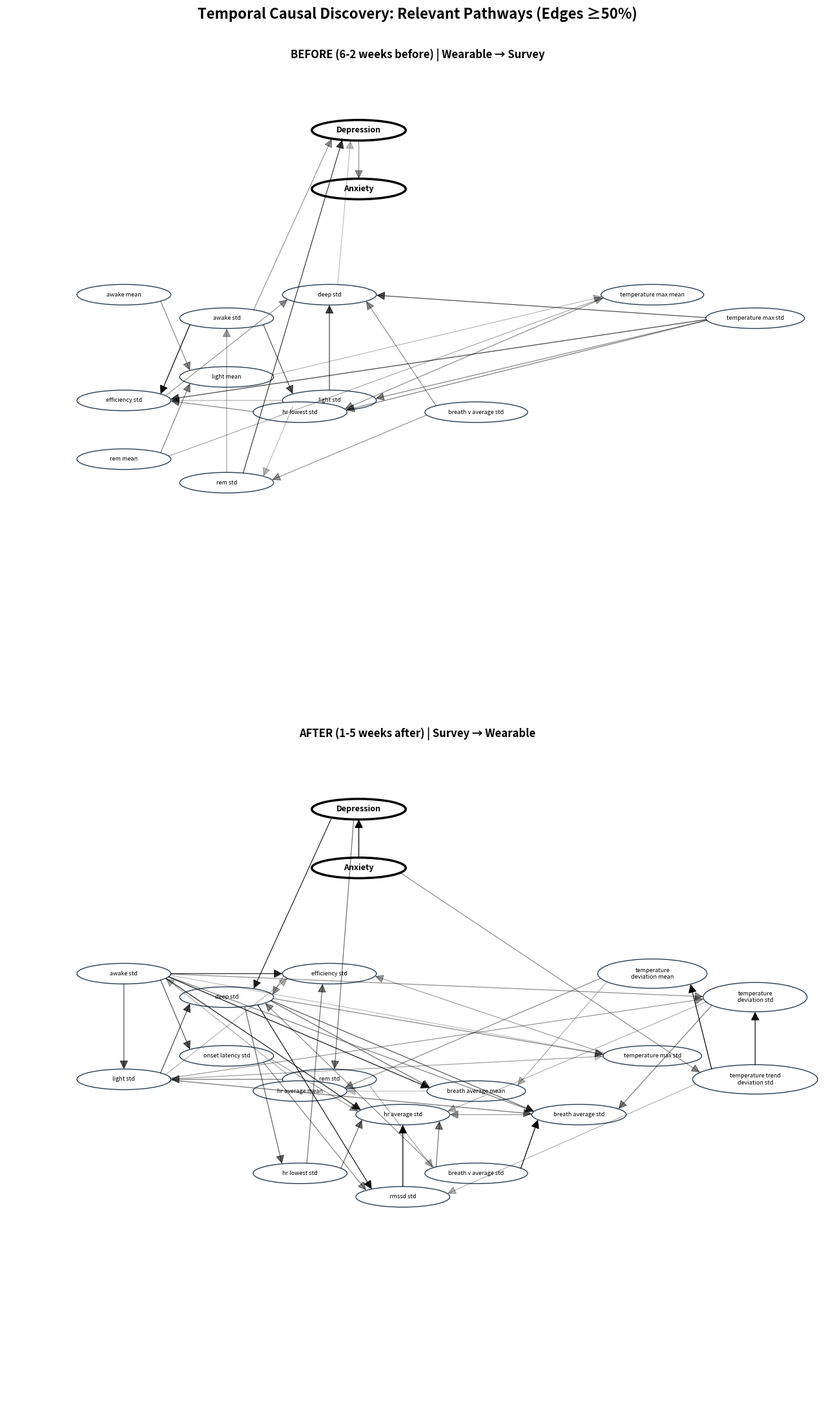
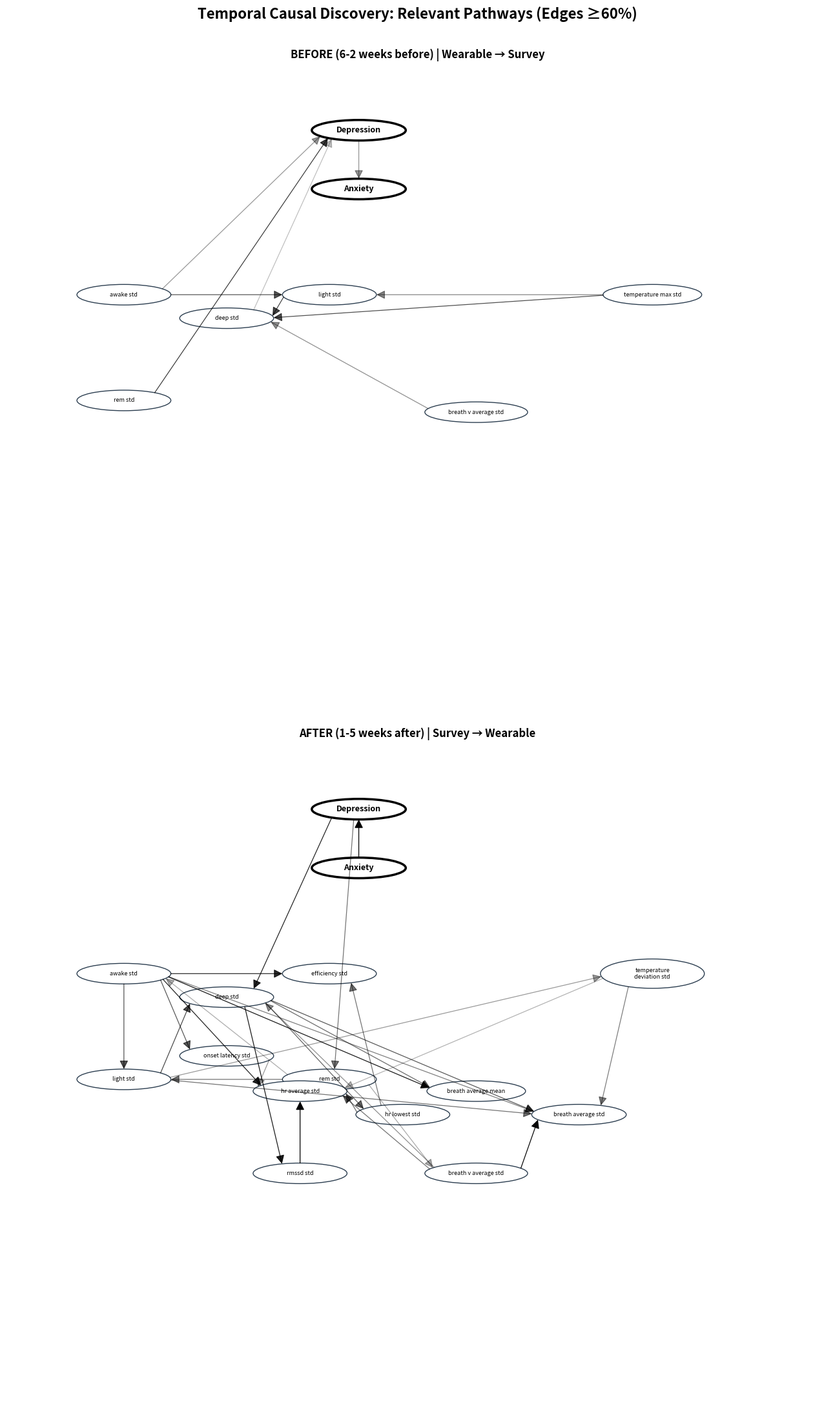
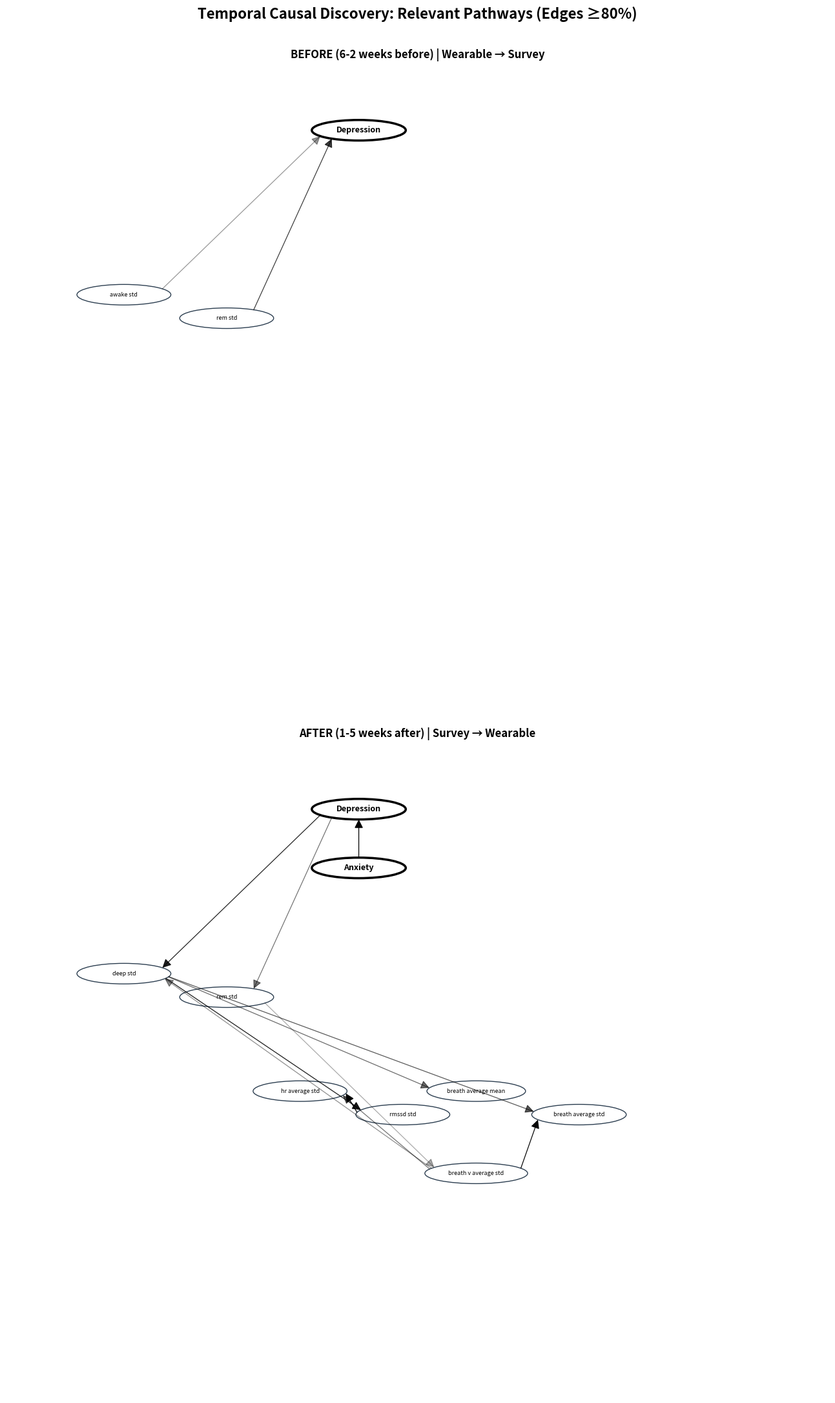

Python code for these plots, in order:
import matplotlib.pyplot as plt
import matplotlib.patches as mpatches
from matplotlib.patches import Ellipse, FancyArrowPatch
import numpy as np

# All edges ≥50% for BEFORE period (wearable → survey)
before_edges_full = {
    ('rem_std', 'promis_dep_sum'): 93,
    ('awake_std', 'promis_dep_sum'): 83,
    ('promis_dep_sum', 'promis_anx_sum'): 67,
    ('deep_std', 'promis_dep_sum'): 60,
    ('rmssd_std', 'hr_average_std'): 100,
    ('hr_lowest_mean', 'hr_average_std'): 100,
    ('hr_lowest_std', 'hr_average_std'): 100,
    ('hr_lowest_mean', 'breath_average_mean'): 100,
    ('temperature_deviation_mean', 'breath_average_mean'): 100,
    ('temperature_trend_deviation_std', 'breath_average_mean'): 100,
    ('temperature_trend_deviation_mean', 'temperature_deviation_std'): 100,
    ('temperature_trend_deviation_std', 'temperature_deviation_std'): 100,
    ('deep_mean', 'efficiency_mean'): 100,
    ('rem_mean', 'efficiency_mean'): 100,
    ('breath_v_average_mean', 'hr_average_mean'): 99,
    ('rem_mean', 'breath_average_mean'): 99,
    ('awake_mean', 'efficiency_mean'): 99,
    ('awake_std', 'efficiency_std'): 99,
    ('temperature_deviation_std', 'hr_average_std'): 98,
    ('awake_std', 'hr_average_std'): 98,
    ('hr_lowest_mean', 'rmssd_mean'): 97,
    ('temperature_trend_deviation_mean', 'breath_average_mean'): 97,
    ('deep_std', 'breath_average_std'): 96,
    ('awake_std', 'breath_average_std'): 96,
    ('rem_mean', 'breath_v_average_mean'): 96,
    ('breath_v_average_std', 'hr_average_std'): 94,
    ('deep_mean', 'breath_v_average_mean'): 94,
    ('temperature_max_std', 'efficiency_std'): 92,
    ('light_std', 'deep_std'): 92,
    ('onset_latency_std', 'hr_average_std'): 91,
    ('temperature_max_std', 'deep_std'): 91,
    ('rem_mean', 'rmssd_mean'): 90,
    ('awake_std', 'light_std'): 90,
    ('breath_v_average_std', 'breath_average_std'): 87,
    ('temperature_max_std', 'hr_lowest_std'): 86,
    ('temperature_max_std', 'light_std'): 85,
    ('temperature_max_mean', 'hr_lowest_std'): 84,
    ('breath_v_average_std', 'deep_std'): 84,
    ('hr_lowest_mean', 'hr_average_mean'): 82,
    ('rem_mean', 'temperature_max_mean'): 81,
    ('rmssd_mean', 'hr_average_mean'): 78,
    ('breath_average_std', 'hr_average_std'): 77,
    ('deep_mean', 'rmssd_mean'): 71,
    ('temperature_max_mean', 'efficiency_mean'): 70,
    ('rem_std', 'breath_average_std'): 69,
    ('rem_mean', 'light_mean'): 69,
    ('hr_lowest_std', 'efficiency_std'): 69,
    ('breath_average_mean', 'hr_average_mean'): 68,
    ('awake_mean', 'light_mean'): 68,
    ('light_mean', 'deep_mean'): 68,
    ('light_std', 'efficiency_std'): 62,
    ('light_mean', 'temperature_max_mean'): 61,
    ('temperature_deviation_std', 'breath_average_std'): 60,
    ('breath_v_average_std', 'rem_std'): 57,
    ('efficiency_std', 'deep_std'): 57,
    ('light_std', 'temperature_deviation_std'): 56,
    ('rem_std', 'awake_std'): 55,
    ('deep_std', 'rmssd_std'): 54,
    ('temperature_trend_deviation_std', 'rmssd_std'): 54,
    ('light_std', 'deep_mean'): 53,
    ('awake_std', 'temperature_trend_deviation_std'): 52,
    ('light_std', 'rem_std'): 52,
}

# All edges ≥50% for AFTER period (survey → wearable)
after_edges_full = {
    ('promis_anx_sum', 'promis_dep_sum'): 100,
    ('promis_dep_sum', 'deep_std'): 96,
    ('promis_dep_sum', 'rem_std'): 87,
    ('promis_anx_sum', 'temperature_trend_deviation_std'): 58,
    ('rmssd_std', 'hr_average_std'): 100,
    ('temperature_trend_deviation_mean', 'breath_average_mean'): 100,
    ('rem_mean', 'breath_average_mean'): 100,
    ('deep_mean', 'efficiency_mean'): 100,
    ('rem_mean', 'efficiency_mean'): 100,
    ('awake_mean', 'efficiency_mean'): 100,
    ('breath_v_average_std', 'breath_average_std'): 99,
    ('temperature_trend_deviation_mean', 'temperature_deviation_mean'): 99,
    ('temperature_trend_deviation_std', 'temperature_deviation_mean'): 99,
    ('temperature_trend_deviation_mean', 'temperature_deviation_std'): 98,
    ('temperature_trend_deviation_std', 'temperature_deviation_std'): 98,
    ('deep_std', 'rmssd_std'): 97,
    ('awake_std', 'breath_average_mean'): 97,
    ('awake_std', 'hr_average_std'): 96,
    ('awake_std', 'efficiency_std'): 95,
    ('awake_mean', 'light_mean'): 93,
    ('temperature_max_mean', 'efficiency_mean'): 92,
    ('hr_lowest_mean', 'rmssd_mean'): 90,
    ('deep_std', 'breath_average_std'): 90,
    ('hr_lowest_std', 'hr_average_std'): 88,
    ('deep_std', 'breath_average_mean'): 88,
    ('breath_v_average_std', 'hr_average_std'): 87,
    ('rem_mean', 'breath_average_std'): 87,
    ('hr_lowest_std', 'efficiency_std'): 87,
    ('hr_lowest_mean', 'breath_average_mean'): 87,
    ('deep_mean', 'breath_v_average_mean'): 86,
    ('rem_mean', 'breath_v_average_mean'): 86,
    ('temperature_deviation_std', 'breath_average_std'): 86,
    ('breath_v_average_std', 'deep_std'): 84,
    ('onset_latency_std', 'hr_average_std'): 83,
    ('hr_lowest_mean', 'hr_average_std'): 82,
    ('rem_std', 'breath_v_average_std'): 81,
    ('temperature_deviation_std', 'hr_average_std'): 80,
    ('temperature_max_mean', 'hr_lowest_std'): 79,
    ('light_std', 'deep_std'): 78,
    ('awake_std', 'light_std'): 77,
    ('awake_std', 'onset_latency_std'): 76,
    ('deep_mean', 'rmssd_mean'): 74,
    ('hr_lowest_mean', 'hr_average_mean'): 74,
    ('deep_std', 'hr_lowest_std'): 74,
    ('rem_mean', 'rmssd_mean'): 73,
    ('rmssd_mean', 'hr_average_mean'): 73,
    ('light_std', 'breath_average_std'): 72,
    ('rem_mean', 'light_mean'): 72,
    ('rem_std', 'light_std'): 72,
    ('breath_v_average_mean', 'rmssd_std'): 71,
    ('awake_std', 'breath_average_std'): 70,
    ('temperature_deviation_mean', 'hr_average_mean'): 68,
    ('light_std', 'temperature_deviation_std'): 66,
    ('breath_v_average_mean', 'breath_average_std'): 64,
    ('rem_std', 'awake_std'): 63,
    ('temperature_deviation_mean', 'breath_average_mean'): 62,
    ('light_mean', 'efficiency_mean'): 61,
    ('deep_mean', 'light_mean'): 60,
    ('onset_latency_std', 'rmssd_std'): 59,
    ('deep_std', 'temperature_max_std'): 59,
    ('awake_std', 'temperature_deviation_std'): 58,
    ('breath_average_std', 'hr_average_std'): 57,
    ('efficiency_std', 'deep_std'): 57,
    ('temperature_max_mean', 'light_mean'): 56,
    ('temperature_max_std', 'efficiency_std'): 56,
    ('light_mean', 'breath_average_mean'): 56,
    ('temperature_trend_deviation_std', 'rmssd_std'): 53,
    ('light_std', 'efficiency_std'): 53,
    ('awake_std', 'temperature_max_std'): 52,
    ('breath_average_mean', 'hr_average_mean'): 51,
    ('temperature_max_std', 'light_std'): 50,
    ('light_std', 'temperature_max_std'): 50,
}

def find_ancestors(target_nodes, edges):
    """Find all ancestors (nodes with paths to target) in directed graph."""
    ancestors = set(target_nodes)
    changed = True
    
    while changed:
        changed = False
        for (source, target) in edges.keys():
            if target in ancestors and source not in ancestors:
                ancestors.add(source)
                changed = True
    
    return ancestors

def find_descendants(source_nodes, edges):
    """Find all descendants (nodes reachable from source) in directed graph."""
    descendants = set(source_nodes)
    changed = True
    
    while changed:
        changed = False
        for (source, target) in edges.keys():
            if source in descendants and target not in descendants:
                descendants.add(target)
                changed = True
    
    return descendants

def filter_edges_by_threshold_then_relevance(edges, target_vars, threshold, direction='before'):
    """
    CORRECT ORDER: First filter by threshold, THEN trace ancestors/descendants.
    """
    filtered_edges = {k: v for k, v in edges.items() if v >= threshold}
    
    if direction == 'before':
        relevant_nodes = find_ancestors(target_vars, filtered_edges)
    else:
        relevant_nodes = find_descendants(target_vars, filtered_edges)
    
    final_edges = {
        (source, target): pct 
        for (source, target), pct in filtered_edges.items()
        if source in relevant_nodes and target in relevant_nodes
    }
    
    return final_edges

def format_label(var):
    """Format variable label, breaking long names into two lines."""
    if var == 'promis_dep_sum':
        return 'Depression'
    elif var == 'promis_anx_sum':
        return 'Anxiety'
    
    label = var.replace('_', ' ')
    
    if len(label) > 20:
        words = label.split()
        mid = len(words) // 2
        line1 = ' '.join(words[:mid])
        line2 = ' '.join(words[mid:])
        return f"{line1}\n{line2}"
    
    return label

def get_ellipse_size(var):
    """Get ellipse size based on variable name length."""
    label = format_label(var)
    
    if '\n' in label:
        max_line_len = max(len(line) for line in label.split('\n'))
        width = max(3.2, max_line_len * 0.18 + 1.2)
        height = 1.0
    else:
        width = max(3.2, len(label) * 0.14 + 0.7)
        height = 0.7
    
    return width, height

def get_ellipse_intersection(center, width, height, target_point):
    """
    Calculate the point where a line from center to target intersects the ellipse boundary.
    """
    cx, cy = center
    tx, ty = target_point
    
    # Direction vector
    dx = tx - cx
    dy = ty - cy
    
    # Angle to target
    angle = np.arctan2(dy, dx)
    
    # Semi-axes
    a = width / 2
    b = height / 2
    
    # Point on ellipse at this angle
    x = cx + a * np.cos(angle)
    y = cy + b * np.sin(angle)
    
    return (x, y)

def create_hierarchical_layout(edges):
    """Create a hierarchical layout with STAGGERED positions."""
    survey_vars = {'promis_dep_sum', 'promis_anx_sum'}
    
    all_nodes = set()
    for (source, target) in edges.keys():
        all_nodes.add(source)
        all_nodes.add(target)
    
    wearable_vars = all_nodes - survey_vars
    
    # Group wearables by category
    sleep_vars = sorted([v for v in wearable_vars if any(x in v for x in ['deep', 'rem', 'light', 'awake', 'efficiency', 'onset'])])
    hr_vars = sorted([v for v in wearable_vars if 'hr' in v or 'rmssd' in v])
    breath_vars = sorted([v for v in wearable_vars if 'breath' in v])
    temp_vars = sorted([v for v in wearable_vars if 'temperature' in v or 'temp' in v])
    
    positions = {}
    
    # Position survey variables at top center
    if 'promis_dep_sum' in all_nodes:
        positions['promis_dep_sum'] = (10, 18)
    if 'promis_anx_sum' in all_nodes:
        positions['promis_anx_sum'] = (10, 16)
    
    y_base = 12
    x_positions = {
        'sleep': (2, y_base),
        'hr': (8, y_base - 4),
        'breath': (14, y_base - 4),
        'temp': (20, y_base)
    }
    
    # STAGGERED positioning with alternating y-offsets
    for i, var in enumerate(sleep_vars):
        x_offset = (i % 3) * 3.5
        y_offset = (i // 3) * -2.8
        # Add stagger: alternate between +0.3 and -0.3
        stagger = 0.4 * (1 if i % 2 == 0 else -1)
        positions[var] = (x_positions['sleep'][0] + x_offset, x_positions['sleep'][1] + y_offset + stagger)
    
    for i, var in enumerate(hr_vars):
        x_offset = (i % 2) * 3.5
        y_offset = (i // 2) * -2.8
        stagger = 0.4 * (1 if i % 2 == 0 else -1)
        positions[var] = (x_positions['hr'][0] + x_offset, x_positions['hr'][1] + y_offset + stagger)
    
    for i, var in enumerate(breath_vars):
        x_offset = (i % 2) * 3.5
        y_offset = (i // 2) * -2.8
        stagger = 0.4 * (1 if i % 2 == 0 else -1)
        positions[var] = (x_positions['breath'][0] + x_offset, x_positions['breath'][1] + y_offset + stagger)
    
    for i, var in enumerate(temp_vars):
        x_offset = (i % 2) * 3.5
        y_offset = (i // 2) * -2.8
        stagger = 0.4 * (1 if i % 2 == 0 else -1)
        positions[var] = (x_positions['temp'][0] + x_offset, x_positions['temp'][1] + y_offset + stagger)
    
    return positions

def create_clean_hierarchical_plot(edges, title, ax):
    """Create hierarchical network visualization with arrows to circumference."""
    survey_vars = {'promis_dep_sum', 'promis_anx_sum'}
    
    pos = create_hierarchical_layout(edges)
    
    # Store ellipse sizes for intersection calculation
    ellipse_sizes = {}
    for node in pos.keys():
        ellipse_sizes[node] = get_ellipse_size(node)
    
    # Draw nodes FIRST (behind arrows)
    for node, node_pos in pos.items():
        is_survey = node in survey_vars
        width, height = get_ellipse_size(node)
        label = format_label(node)
        
        if is_survey:
            ellipse = Ellipse(node_pos, width, height,
                            facecolor='white',
                            edgecolor='black',
                            linewidth=2.5,
                            zorder=2)
            ax.add_patch(ellipse)
            fontsize = 9
            fontweight = 'bold'
        else:
            ellipse = Ellipse(node_pos, width, height,
                            facecolor='white',
                            edgecolor='#2C3E50',
                            linewidth=1,
                            zorder=2)
            ax.add_patch(ellipse)
            fontsize = 6.5
            fontweight = 'normal'
        
        ax.text(node_pos[0], node_pos[1], label,
               ha='center', va='center',
               fontsize=fontsize, fontweight=fontweight,
               zorder=4)
    
    # Draw edges with circumference connections
    for (source, target), percentage in edges.items():
        if source not in pos or target not in pos:
            continue
        
        source_center = pos[source]
        target_center = pos[target]
        source_width, source_height = ellipse_sizes[source]
        target_width, target_height = ellipse_sizes[target]
        
        # Calculate intersection points on circumferences
        start_pos = get_ellipse_intersection(source_center, source_width, source_height, target_center)
        end_pos = get_ellipse_intersection(target_center, target_width, target_height, source_center)
        
        # Map to opacity
        if percentage >= 80:
            alpha = 0.3 + ((percentage - 80) / 20) * 0.7
        elif percentage >= 60:
            alpha = 0.25 + ((percentage - 60) / 20) * 0.5
        else:
            alpha = 0.2 + ((percentage - 50) / 10) * 0.3
        
        arrow = FancyArrowPatch(
            start_pos, end_pos,
            arrowstyle='-|>',
            color='black',
            linewidth=0.9,
            alpha=alpha,
            connectionstyle="arc3,rad=0.0",
            mutation_scale=20,
            zorder=3,
            shrinkA=0,  # No shrink needed - already at circumference
            shrinkB=0
        )
        ax.add_patch(arrow)
    
    ax.set_xlim(-2, 26)
    ax.set_ylim(-2, 20)
    ax.set_aspect('equal')
    ax.axis('off')
    ax.set_title(title, fontsize=12, fontweight='bold', pad=15)

# Target variables
target_vars = {'promis_dep_sum', 'promis_anx_sum'}

# Create filtered edge sets
before_edges_50 = filter_edges_by_threshold_then_relevance(before_edges_full, target_vars, 50, 'before')
after_edges_50 = filter_edges_by_threshold_then_relevance(after_edges_full, target_vars, 50, 'after')

before_edges_60 = filter_edges_by_threshold_then_relevance(before_edges_full, target_vars, 60, 'before')
after_edges_60 = filter_edges_by_threshold_then_relevance(after_edges_full, target_vars, 60, 'after')

before_edges_80 = filter_edges_by_threshold_then_relevance(before_edges_full, target_vars, 80, 'before')
after_edges_80 = filter_edges_by_threshold_then_relevance(after_edges_full, target_vars, 80, 'after')

# Create figures with FIXED TITLE SPACING
fig1, axes1 = plt.subplots(2, 1, figsize=(20, 22))
fig1.suptitle('Temporal Causal Discovery: Relevant Pathways (Edges ≥50%)',
             fontsize=16, fontweight='bold', y=0.985)

create_clean_hierarchical_plot(before_edges_50,
                               'BEFORE (6-2 weeks before) | Wearable → Survey',
                               axes1[0])
create_clean_hierarchical_plot(after_edges_50,
                               'AFTER (1-5 weeks after) | Survey → Wearable',
                               axes1[1])

plt.tight_layout(rect=[0, 0, 1, 0.98])
plt.savefig('causal_graph_50pct.png', dpi=300, bbox_inches='tight')

# Create 60% threshold figure
fig2, axes2 = plt.subplots(2, 1, figsize=(20, 22))
fig2.suptitle('Temporal Causal Discovery: Relevant Pathways (Edges ≥60%)',
             fontsize=16, fontweight='bold', y=0.985)

create_clean_hierarchical_plot(before_edges_60,
                               'BEFORE (6-2 weeks before) | Wearable → Survey',
                               axes2[0])
create_clean_hierarchical_plot(after_edges_60,
                               'AFTER (1-5 weeks after) | Survey → Wearable',
                               axes2[1])

plt.tight_layout(rect=[0, 0, 1, 0.98])
plt.savefig('causal_graph_60pct.png', dpi=300, bbox_inches='tight')

# Create 80% threshold figure
fig3, axes3 = plt.subplots(2, 1, figsize=(20, 22))
fig3.suptitle('Temporal Causal Discovery: Relevant Pathways (Edges ≥80%)',
             fontsize=16, fontweight='bold', y=0.985)

create_clean_hierarchical_plot(before_edges_80,
                               'BEFORE (6-2 weeks before) | Wearable → Survey',
                               axes3[0])
create_clean_hierarchical_plot(after_edges_80,
                               'AFTER (1-5 weeks after) | Survey → Wearable',
                               axes3[1])

plt.tight_layout(rect=[0, 0, 1, 0.98])
plt.savefig('causal_graph_80pct.png', dpi=300, bbox_inches='tight')

plt.show()

# Print statistics
print(f"\n50% threshold:")
print(f"  BEFORE: {len(before_edges_50)} edges")
print(f"  AFTER: {len(after_edges_50)} edges")
print(f"\n60% threshold:")
print(f"  BEFORE: {len(before_edges_60)} edges")
print(f"  AFTER: {len(after_edges_60)} edges")
print(f"\n80% threshold:")
print(f"  BEFORE: {len(before_edges_80)} edges")
print(f"  AFTER: {len(after_edges_80)} edges")
